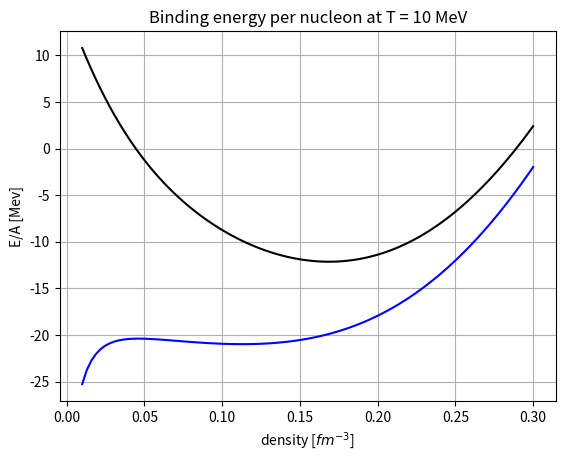
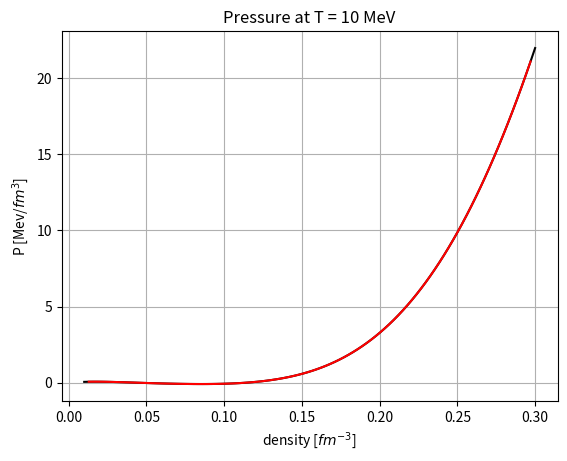
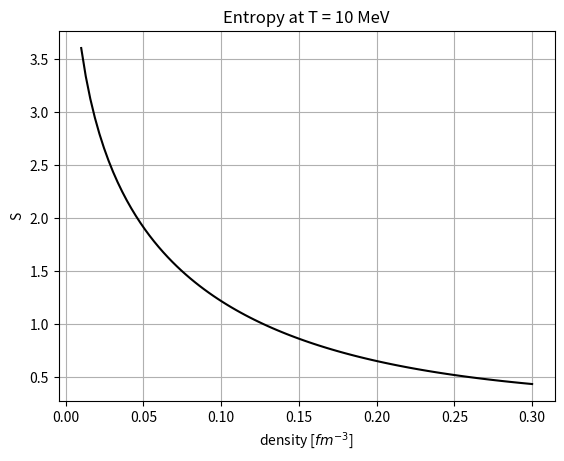
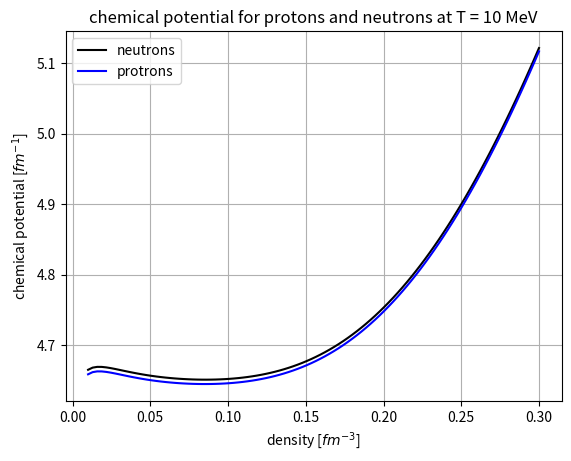

The script that saved these images, in order:
"""
This code computes the energy per nucleon , pressure and entropy
with the sigma-omega model in relativistic mean field at finte T
for symmetric matter
"""

import time
import numpy as np
from scipy import integrate
import matplotlib.pyplot as plt
from scipy.optimize import root


#==================================================================
# density-dependet coupling-constant
#==================================================================

const_nuc = False  #coupling constant dependent from density or not

#==================================================================
# Physical constant and coupling constant
#==================================================================


#\hbar/c in MeV fermi
hbc = 197.327

#saturation numerical densitity
nb_sat = 0.152

#baryon masses
mass_p = 938.27203
mass_n = 939.56536
m_n = np.array([mass_p, mass_n])/hbc

#meson masses
m_sg = 550.1238
m_om = 783.0000
m_rh = 763.0000
m_m = np.array([m_sg, m_om, m_rh])/hbc

#coupling constants at nb_sat
g_sg_sat = 10.5396
g_om_sat = 13.0189
g_rh_sat = 3.6836 #we already considered 1/2
g_sat_NN = np.array([g_sg_sat, g_om_sat, g_rh_sat])

#array to model the dependence on the coupling constants
#in order     sigma,  omega,  rho
a = np.array([1.3881, 1.3892, 0.5647])
b = np.array([1.0943, 0.9240])
c = np.array([1.7057, 1.4620])
d = np.array([0.4421, 0.4775])


def f(n, i, const, derive=False):
    """
    function that models the behaviour of the
    coupling constants depending on nb
    for the sigma meson and the omega meson
    It returns the derivative depending on the value of derive

    Parameters
    ----------
    n : float or 1darray
        total baryon density
    i : int
        it is a flag
        i = 0 sigma
        i = 1 omega
    const : boolean
        if true we return 1 for function and zero for derivative
    derive : boolean
        it is a flag if True returns the derivative

    Return
    ----------
    derive=False
        g_n : float or 1darray
            g(nb/nb_sat)
    derive=True
        dg_n :float or 1d array
            dg/dnb (nb/nb_sat)
    """

    nb_sat = 0.152
    x = n/nb_sat

    if const:
        if not derive :
            return 1
        else :
            return 0
    else :
        if not derive :
            num = 1 + b[i]*(x + d[i])**2
            den = 1 + c[i]*(x + d[i])**2
            g_n = a[i] * num/den
            return g_n

        else :
            num = 2*a[i]*(b[i] - c[i])*nb_sat**2 * (n + d[i]*nb_sat)
            den = (nb_sat**2 + c[i]*(n + d[i]*nb_sat)**2)**2
            dg_n = num/den
            return dg_n


def g(n, const, derive=False):
    """
    function that models the behaviour of the
    coupling constant depending on nb
    for the rho meson

    Parameters
    ----------
    x : float or 1darray
        nb/nb_sat
    const : boolean
        if true we return 1 for function and zero for derivative
    derive : boolean
        it is a flag if True returns the derivative

    Returns
    ----------
    derive=False
        g_n : float or 1darray
            g(nb/nb_sat)
    derive=True
        dg_n :float or 1d array
            dg/dnb (nb/nb_sat)
    """

    nb_sat = 0.152
    x = n/nb_sat

    if const:
        if not derive :
            return 1
        else :
            return 0
    else:
        if not derive :
            g_n = np.exp(-a[2]*(x-1))
            return g_n

        else :
            dg_n = - a[2]/nb_sat * np.exp(a[2]*(1-x))
            return dg_n


def fermi_dirac_p(k, M, Ene, mu, T, mis):
    """
    Fermi–Dirac statistics for particle

    Parameters
    ----------
    k : float
        momentum, integration variable
    M : float
        effective mass m - g_sg * sigma
    Ene : float
        term of energy of meson in fermi-dirac
    mu : float
        chemical potential
    T : float
        temperature
    mis : boolean
         Fermi–Dirac statistics multiplies all integrals
         so the integration misure is included only if
         we want integrate Fermi–Dirac statistics alone
         mis = True -> \int k^2 dk/pi^2  1/(exp(...) + 1)
         mis = False-> \int k^2 dk/pi^2 f(...) 1/(exp(...) + 1)

    Return
    ------
    f_d : float
        Fermi–Dirac statistics for particle
    """

    if mis == True:

        ene_s = np.sqrt(k**2 + M**2) #single particles energy
        Ene_t = Ene + ene_s          #total energy
        f_d = 1/np.pi**2 * k**2 * np.exp(-(Ene_t - mu)/T)/(1 + np.exp(-(Ene_t - mu)/T))

        return f_d

    if mis == False:

        ene_s = np.sqrt(k**2 + M**2) #single particles energy
        Ene_t = Ene + ene_s          #total energy
        f_d = np.exp(-(Ene_t - mu)/T)/(1 + np.exp(-(Ene_t - mu)/T))

        return f_d


def fermi_dirac_a(k, M, Ene, mu, T, mis):
    """
    Fermi–Dirac statistics for anti-particle

    Parameters
    ----------
    k : float
        momentum, integration variable
    M : float
        effective mass m - g_sg * sigma
    Ene : float
        term of energy of meson in fermi-dirac
    mu : float
        chemical potential
    T : float
        temperature
    mis : boolean
         Fermi–Dirac statistics multiplies all integrals
         so the integration misure is included only if
         we want integrate Fermi–Dirac statistics alone
         mis = True -> \int k^2 dk/pi^2  1/(exp(...) + 1)
         mis = False-> \int k^2 dk/pi^2 f(...) 1/(exp(...) + 1)

    Return
    ------
    f_d : float
        Fermi–Dirac statistics for anti-particle
    """

    if mis == True:

        ene_s = np.sqrt(k**2 + M**2) #single particles energy
        Ene_t = Ene - ene_s          #total energy
        f_d = 1/np.pi**2 * k**2 * np.exp((Ene_t - mu)/T)/(1 + np.exp((Ene_t - mu)/T))

        return f_d

    if mis == False:

        ene_s = np.sqrt(k**2 + M**2) #single particles energy
        Ene_t = Ene - ene_s          #total energy
        f_d = np.exp((Ene_t - mu)/T)/(1 + np.exp((Ene_t - mu)/T))

        return f_d


def ns(k, M, Ene, mu, T):
    """
    integral for the sigma equation

    Parameters
    ----------
    k : float
        momentum, integration variable
    M : float
        effective mass m - g_sg * sigma
    Ene : float
        term of energy of meson in fermi-dirac
    mu : float
        chemical potential
    T : float
        temperature

    Return
    ----------
    x_dot : float
        integrand function
    """

    num = M * (fermi_dirac_p(k, M, Ene, mu, T, False) + fermi_dirac_a(k, M, Ene, mu, T, False))
    den = np.sqrt(k**2 + M**2)

    x_dot = 1/np.pi**2 * k**2 * num/den

    return x_dot


def ene(k, M, Ene, mu, T):
    """
    integral for the nucleons energy

    Parameters
    ----------
    k : float
        momentum, integration variable
    M : float
        effective mass m - g_sg * sigma
    Ene : float
        term of energy of meson in fermi-dirac
    mu : float
        chemical potential
    T : float
        temperature

    Return
    ------
    x_dot : float
        integrand function
    """

    eps = 1/np.pi**2 * k**2 * np.sqrt(k**2 + M**2)
    x_dot = eps * (fermi_dirac_p(k, M, Ene, mu, T, False) + fermi_dirac_a(k, M, Ene, mu, T, False))

    return x_dot


def pre(k, M, Ene, mu, T):
    """
    integral for the nucleons pressure

    Parameters
    ----------
    k : float
        momentum, integration variable
    M : float
        effective mass m - g_sg * sigma
    Ene : float
        term of energy of meson in fermi-dirac
    mu : float
        chemical potential
    T : float
        temperature

    Return
    ------
    x_dot : float
        integrand function
    """
    eps = 1/np.pi**2 * k**4 * 1 / np.sqrt(k**2 + M**2)
    x_dot = eps * (fermi_dirac_p(k, M, Ene, mu, T, False) + fermi_dirac_a(k, M, Ene, mu, T, False))

    return x_dot


def entropy(k, fd, M, Ene, mu, T):
    """
    integral for the nucleons entropy

    Parameters
    ----------
    k : float
        momentum, integration variable
    fd : callable
        fermi dirac for particle or anti-particle
    M : float
        effective mass m - g_sg * sigma
    Ene : float
        term of energy of meson in fermi-dirac
    mu : float
        chemical potential
    T : float
        temperature

    Return
    ------
    x_dot : float
        integrand function
    """

    entr_1 = fd(k, M, Ene, mu, T, False) * np.log(fd(k, M, Ene, mu, T, False))
    entr_2 = (1 - fd(k, M, Ene, mu, T, False)) * np.log(1 - fd(k, M, Ene, mu, T, False))
    x_dot = 1/np.pi**2 * k**2 * (entr_1 + entr_2)

    return x_dot


def Inte(f, arg):
    """
    this function computes the integral via scipy

    Parameters
    ----------
    f : function
        integrand function
    arg : tule
        extra arguments to pass to f

    Return
    ------
    I : float
        \int_0^cut_off f(k, arg) dk
    """

    cut_off = 19.0

    I, dI = integrate.quad(f, 0, cut_off, args=arg)

    return I


def system(V, n, p,
            g_sig_NN,  g_omg_NN,  g_rho_NN,
            dg_sig_NN, dg_omg_NN, dg_rho_NN, T):
    """
    system to solve

    Parameters
    ----------
    V : 1darray
        array of the variables
    n : float
        neutron density
    p : float
        proton density
    g_sg : float
        coupling constant for sigma at density nb = n+p
    g_om : float
        coupling constant for omega at density nb = n+p
    g_rh : float
        coupling constant for rho   at density nb = n+p
    dg_sg : float
        derivative of coupling constant for sigma at density nb = n+p
    dg_om : float
        derivative of coupling constant for omega at density nb = n+p
    dg_rh : float
        derivative of coupling constant for rho   at density nb = n+p
    T : float
        temperature

    Returns
    -------
    list of equations to solve
    r1 = 0
    r2 = 0
    r3 = 0
    r4 = 0
    r5 = 0
    """
    sig, omg, rho, mu_p, mu_n = V

    #effective masses
    m_eff_p = m_n[0] - sig*g_sig_NN
    m_eff_n = m_n[1] - sig*g_sig_NN
    #termini di energia
    Sigma_p  = g_omg_NN*omg - g_rho_NN*rho
    Sigma_n  = g_omg_NN*omg + g_rho_NN*rho
    Sigma_r  = (dg_omg_NN/g_omg_NN)*(m_m[1]*omg)**2
    Sigma_r += (dg_rho_NN/g_rho_NN)*(m_m[2]*rho)**2
    Sigma_r -= (dg_sig_NN/g_sig_NN)*(m_m[0]*sig)**2
    #numerical integrals for sigma
    I_p = Inte(ns, (m_eff_p, Sigma_p + Sigma_r, mu_p, T))
    I_n = Inte(ns, (m_eff_n, Sigma_n + Sigma_r, mu_n, T))
    #fermi dirac integrals
    I_f_p_p = Inte(fermi_dirac_p, (m_eff_p, Sigma_p + Sigma_r, mu_p, T, True))
    I_f_n_p = Inte(fermi_dirac_p, (m_eff_n, Sigma_n + Sigma_r, mu_n, T, True))
    I_f_p_a = Inte(fermi_dirac_a, (m_eff_p, Sigma_p + Sigma_r, mu_p, T, True))
    I_f_n_a = Inte(fermi_dirac_a, (m_eff_n, Sigma_n + Sigma_r, mu_n, T, True))
    #equation to solve
    r1 = sig - g_sig_NN/m_m[0]**2 * (I_p + I_n)
    r2 = omg - g_omg_NN/m_m[1]**2 * (n + p)
    r3 = rho - g_rho_NN/m_m[2]**2 * (n - p)
    r4 = p - (I_f_p_p - I_f_p_a)
    r5 = n - (I_f_n_p - I_f_n_a)

    return [r1, r2, r3, r4, r5]


def total_energy(nb_dens, sigma, omega, rho, mu_p, mu_n, T):
    """
    Computation of the system's total energy

    Parameters
    ----------
    nb_dens : 1darray
        total baryonic density
    sigma, omega, rho : 1darray
        array with the solutions for the mesons
    mu_p, mu_p : 1darray
        array with the solutions for the chemical potential
    T : float
        temperature

    Retunrs
    -------
    energ : 1darray
        array for the total energy
    """
    number_dens = len(nb_dens)
    #array for the energy
    energ = np.zeros(number_dens)

    for i, nb in enumerate(nb_dens):
        #constants as the density varies
        g_sig_NN = g_sat_NN[0] * f(nb, 0, const=const_nuc)
        g_omg_NN = g_sat_NN[1] * f(nb, 1, const=const_nuc)
        g_rho_NN = g_sat_NN[2] * g(nb, const=const_nuc)
        #constants derivatives as the density varies
        dg_sig_NN = g_sat_NN[0] * f(nb, 0, const=const_nuc, derive=True)
        dg_omg_NN = g_sat_NN[1] * f(nb, 1, const=const_nuc, derive=True)
        dg_rho_NN = g_sat_NN[2] * g(nb, const=const_nuc, derive=True)
        #effective masses
        m_eff_p = m_n[0] - sigma[i]*g_sig_NN
        m_eff_n = m_n[1] - sigma[i]*g_sig_NN
        #energy for fermi dirac
        Sigma_p  = g_omg_NN*omega[i] - g_rho_NN*rho[i]
        Sigma_n  = g_omg_NN*omega[i] + g_rho_NN*rho[i]
        Sigma_r  = (dg_omg_NN/g_omg_NN)*(m_m[1]*omega[i])**2
        Sigma_r += (dg_rho_NN/g_rho_NN)*(m_m[2]*rho[i]  )**2
        Sigma_r -= (dg_sig_NN/g_sig_NN)*(m_m[0]*sigma[i])**2
        #mesons energy
        ene_m = 0.5*(m_m[0]**2*sigma[i]**2 + m_m[1]**2*omega[i]**2 + m_m[2]**2*rho[i]**2)
        #nucleons energies
        ene_p = Inte(ene, (m_eff_p, Sigma_p + Sigma_r, mu_p[i], T))
        ene_n = Inte(ene, (m_eff_n, Sigma_n + Sigma_r, mu_n[i], T))
        #system's total energy
        energ[i] =  ene_m + ene_p + ene_n

    return energ


def total_pressure(nb_dens, sigma, omega, rho, mu_p, mu_n, T):
    """
    Computation of the system's total pressure

    Parameters
    ----------
    nb_dens : 1darray
        total baryonic density
    sigma, omega, rho : 1darray
        array for the mesons solutions
    mu_p, mu_p : 1darray
        array with the solutions for the chemical potential
    T : float
        temperature

    Retunrs
    -------
    press : 1darray
        array for the total pressure
    """
    number_dens = len(nb_dens)
    #array for the pressure
    press = np.zeros(number_dens)

    for i, nb in enumerate(nb_dens):
        #constants as the density varies
        g_sig_NN = g_sat_NN[0] * f(nb, 0, const=const_nuc)
        g_omg_NN = g_sat_NN[1] * f(nb, 1, const=const_nuc)
        g_rho_NN = g_sat_NN[2] * g(nb, const=const_nuc)
        #constants derivatives as the density varies
        dg_sig_NN = g_sat_NN[0] * f(nb, 0, const=const_nuc, derive=True)
        dg_omg_NN = g_sat_NN[1] * f(nb, 1, const=const_nuc, derive=True)
        dg_rho_NN = g_sat_NN[2] * g(nb, const=const_nuc, derive=True)
        #effective masses
        m_eff_p = m_n[0] - sigma[i]*g_sig_NN
        m_eff_n = m_n[1] - sigma[i]*g_sig_NN
        #energy for fermi dirac
        Sigma_p  = g_omg_NN*omega[i] - g_rho_NN*rho[i]
        Sigma_n  = g_omg_NN*omega[i] + g_rho_NN*rho[i]
        Sigma_r  = (dg_omg_NN/g_omg_NN)*(m_m[1]*omega[i])**2
        Sigma_r += (dg_rho_NN/g_rho_NN)*(m_m[2]*rho[i]  )**2
        Sigma_r -= (dg_sig_NN/g_sig_NN)*(m_m[0]*sigma[i])**2
        #nucleons pressure terms
        pre_p = Inte(pre, (m_eff_p, Sigma_p + Sigma_r, mu_p[i], T))
        pre_n = Inte(pre, (m_eff_n, Sigma_n + Sigma_r, mu_n[i], T))
        #mesons derivative terms
        pre_m1 = Sigma_r
        #mesons pressure term
        pre_m2 = -0.5*(m_m[0]**2*sigma[i]**2 - m_m[1]**2*omega[i]**2 - m_m[2]**2*rho[i]**2)
        #system's total pressure
        press[i] = (1/3)*(pre_p + pre_n) + nb*pre_m1 + pre_m2

    return press


def total_entropy(nb_dens, sigma, omega, rho, mu_p, mu_n, T):
    """
    Computation of the system's total entropy

    Parameters
    ----------
    nb_dens : 1darray
        total baryonic density
    sigma, omega, rho : 1darray
        array for the mesons solutions
    mu_p, mu_p : 1darray
        array with the solutions for the chemical potential
    T : float
        temperature

    Retunrs
    -------
    entrop : 1darray
        array for the total entropy
    """

    number_dens = len(nb_dens)
    #array for the pressure
    entrop = np.zeros(number_dens)

    for i, nb in enumerate(nb_dens):
        #constants as the density varies
        g_sig_NN = g_sat_NN[0] * f(nb, 0, const=const_nuc)
        g_omg_NN = g_sat_NN[1] * f(nb, 1, const=const_nuc)
        g_rho_NN = g_sat_NN[2] * g(nb, const=const_nuc)
        #constants derivatives as the density varies
        dg_sig_NN = g_sat_NN[0] * f(nb, 0, const=const_nuc, derive=True)
        dg_omg_NN = g_sat_NN[1] * f(nb, 1, const=const_nuc, derive=True)
        dg_rho_NN = g_sat_NN[2] * g(nb,    const=const_nuc, derive=True)
        #effective masses
        m_eff_p = m_n[0] - sigma[i]*g_sig_NN
        m_eff_n = m_n[1] - sigma[i]*g_sig_NN
        #energy for fermi dirac
        Sigma_p  = g_omg_NN*omega[i] - g_rho_NN*rho[i]
        Sigma_n  = g_omg_NN*omega[i] + g_rho_NN*rho[i]
        Sigma_r  = (dg_omg_NN/g_omg_NN)*(m_m[1]*omega[i])**2
        Sigma_r += (dg_rho_NN/g_rho_NN)*(m_m[2]*rho[i]  )**2
        Sigma_r -= (dg_sig_NN/g_sig_NN)*(m_m[0]*sigma[i])**2
        #integral for all species
        I_p_p = Inte(entropy, (fermi_dirac_p, m_eff_p, Sigma_p + Sigma_r, mu_p[i], T))
        I_n_p = Inte(entropy, (fermi_dirac_p, m_eff_n, Sigma_n + Sigma_r, mu_n[i], T))
        I_p_a = Inte(entropy, (fermi_dirac_a, m_eff_p, Sigma_p + Sigma_r, mu_p[i], T))
        I_n_a = Inte(entropy, (fermi_dirac_a, m_eff_n, Sigma_n + Sigma_r, mu_n[i], T))
        #system's total entropy
        entrop[i] = -(I_p_p + I_n_p + I_p_a + I_n_a)

    return entrop


def main(min_dens, max_dens, number_dens, T):
    """
    main function, solution of the system at
    various numerical density

    Parameters
    ----------
    min_dens : float
        minimum of numerical density
    max_dens : float
        maximum of numerical density
    number_dens : float
        number of density between min_dens and max_dens
    T : float
        temperature

    Return
    ------
    nb_dens : 1darray
        array with total baryonic density,
        other output are function of nb_dens
    E_over_A : 1darray
        array with energy for nulceons
    pre_nb : 1darray
        array with pressure
    ent_nb : 1darray
        array with entropy
    sigma, omega, rho : 1darray
        array for the mesons solutions
    mu_pr, mu_ne : 1darray
        array for chemical potential
    """
    T = T / hbc
    nb_dens = np.linspace(min_dens, max_dens, number_dens)

    #array for the solutions
    sigma = np.zeros(number_dens + 1)
    omega = np.zeros(number_dens + 1)
    rho   = np.zeros(number_dens + 1)
    mu_pr = np.zeros(number_dens + 1)
    mu_ne = np.zeros(number_dens + 1)

    #initial values
    sigma[0], omega[0], rho[0] = min_dens * g_sat_NN/m_m**2
    mu_pr[0] = 4.5
    mu_ne[0] = 4.5

    for i, nb in enumerate(nb_dens): #loop over densities
        n = 0.5*nb
        p = 0.5*nb
        #constants as the density varies
        g_sig_NN = g_sat_NN[0] * f(nb, 0, const=const_nuc)
        g_omg_NN = g_sat_NN[1] * f(nb, 1, const=const_nuc)
        g_rho_NN = g_sat_NN[2] * g(nb, const=const_nuc)
        #constants derivatives as the density varies
        dg_sig_NN = g_sat_NN[0] * f(nb, 0, const=const_nuc, derive=True)
        dg_omg_NN = g_sat_NN[1] * f(nb, 1, const=const_nuc, derive=True)
        dg_rho_NN = g_sat_NN[2] * g(nb, const=const_nuc, derive=True)
        #starting point depending on i to speed up the computation
        start = (sigma[i], omega[i], rho[i], mu_pr[i], mu_ne[i])
        #we solve the system and keep the solution
        arg = (n, p,
               g_sig_NN,  g_omg_NN,  g_rho_NN,
               dg_sig_NN, dg_omg_NN, dg_rho_NN,
               T)
        sol = root(system , start, args=arg, tol=1e-10, method='hybr')
        sigma[i+1], omega[i+1], rho[i+1], mu_pr[i+1], mu_ne[i+1] = sol.x

        print(f"{(i+1)/number_dens * 100:.1f} % \r", end='')


    #we delete the initial value
    sigma = sigma[1:]
    omega = omega[1:]
    rho   = rho[1:]
    mu_pr = mu_pr[1:]
    mu_ne = mu_ne[1:]

    #energy, pressure and entropy computation
    ene_nb = total_energy(  nb_dens, sigma, omega, rho, mu_pr, mu_ne, T)
    pre_nb = total_pressure(nb_dens, sigma, omega, rho, mu_pr, mu_ne, T)
    ent_nb = total_entropy( nb_dens, sigma, omega, rho, mu_pr, mu_ne, T)

    #enrgy per nucleon
    E_over_A =  hbc*(ene_nb/nb_dens - np.mean(m_n))
    #pressure
    pre_nb *= hbc
    #entropy
    ent_nb /= nb_dens

    free = hbc*ene_nb/nb_dens - T*hbc*ent_nb
    p_free = np.zeros(len(free)-2)
    dh = np.diff(nb_dens)[0]
    for i in range(1,len(free)-1):
        p_free[i-1] = (free[i+1]-free[i-1])/(2*dh)

    p_free *= nb_dens[1:-1]**2

    return nb_dens, E_over_A, pre_nb, p_free, ent_nb, sigma, omega, rho, mu_pr, mu_ne, free - np.mean(m_n)*hbc

if __name__ == '__main__':

    t0 = time.time()

    #computation parameters
    number_dens = 100
    min_dens = 0.01
    max_dens = 0.3
    T = 10

    result = main(min_dens, max_dens, number_dens, T)
    nb_dens, E_over_A, pre_nb, p_free, ent_nb, sigma, omega, rho, mu_pr, mu_ne, free = result

    ##energy plot
    #"""
    plt.figure(1)
    plt.title(f'Binding energy per nucleon at T = {T:.0f} MeV')
    plt.ylabel('E/A [Mev]')
    plt.xlabel('density [$fm^{-3}$]')
    plt.grid()
    plt.plot(nb_dens, E_over_A, 'k')
    plt.plot(nb_dens, free, 'b')
    #"""
    #pressure plot
    plt.figure(2)
    plt.title(f'Pressure at T = {T:.0f} MeV')
    plt.ylabel('P [Mev/$fm^3$]')
    plt.xlabel('density [$fm^{-3}$]')
    plt.grid()
    plt.plot(nb_dens, pre_nb, 'k')
    plt.plot(nb_dens[1:-1], p_free, 'r')
    #"""
    #entropy plot
    plt.figure(3)
    plt.title(f'Entropy at T = {T:.0f} MeV')
    plt.ylabel('S')
    plt.xlabel('density [$fm^{-3}$]')
    plt.grid()
    plt.plot(nb_dens, ent_nb, 'k')

    #chemical potential plot
    plt.figure(4)
    plt.title(f'chemical potential for protons and neutrons at T = {T:.0f} MeV')
    plt.ylabel('chemical potential [$fm^{-1}$]')
    plt.xlabel('density [$fm^{-3}$]')
    plt.grid()
    plt.plot(nb_dens, mu_ne, 'k', label='neutrons')
    plt.plot(nb_dens, mu_pr, 'b', label='protrons')
    plt.legend(loc='best')
    #"""
    plt.show()


    dt = time.time() - t0
    print(f'tempo impeigato: {dt}')
